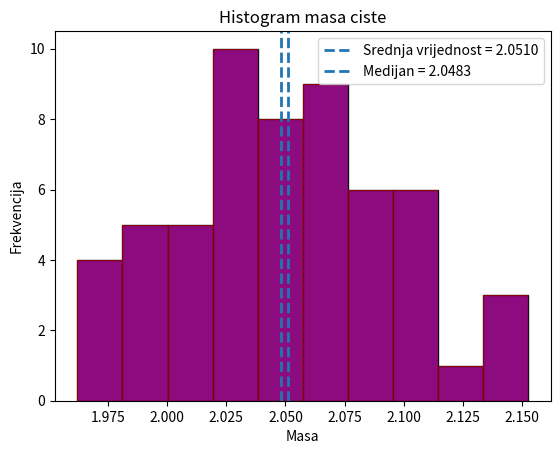
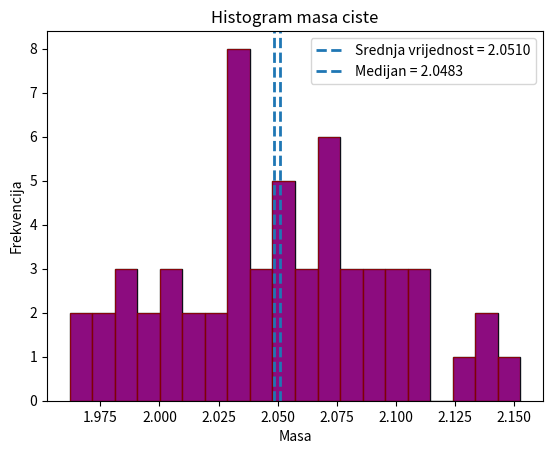

Source code (Python) for these figures, in order:
import numpy as np
import matplotlib.pyplot as plt

np.random.seed (42)
mase_ciste = np.random.normal(loc =2.06 , scale =0.05 , size =57).tolist()

def histogram(podaci, k):
    h=(max(podaci)-min(podaci))/k
    granica=min(podaci)
    dict_hist={}
    for i in range(k):
        dict_hist[f"{i}"]=[granica, granica+h,0]
        granica=granica+h

    for element in podaci:
        for j in range(len(dict_hist)):
            if j == k - 1:
                if dict_hist[f"{j}"][0] <= element <=dict_hist[f"{j}"][1]:
                    dict_hist[f"{j}"][2] += 1
            else:
                if element<dict_hist[f"{j}"][1] and element>=dict_hist[f"{j}"][0]:
                    dict_hist[f"{j}"][2]=dict_hist[f"{j}"][2]+1
    output = {}    
    ##########################             
    rubovi = []
    frekvencije = []
    ##########################
    for j in range(k):                 
        lower = dict_hist[f"{j}"][0]   
        upper = dict_hist[f"{j}"][1]   
        count = dict_hist[f"{j}"][2]   
        key = f"[{lower:.3f}-{upper:.3f}]"  
        output[key] = count   
        rubovi.append(lower)
        frekvencije.append(count)
###################################
    #Već u funkciji histograma koristim metodu usporedbe podataka, 
    #korištenjem plt.bar za ručne podatke, a plt.hist kao gotovi modul,
    #te njihova usporedba (color=blue, color=red), bi trebala davati nijansu ljubičaste,
    #što ukazuje da se plt.hist i naš ručni modul poklapaju po rezultatima
    plt.bar(rubovi, frekvencije, width=h, align="edge", edgecolor="black", alpha=0.9, color="blue")
    plt.hist(podaci, bins=k, color="red", alpha=0.5)
    plt.axvline(
        np.mean(podaci),
        linestyle="--",
        linewidth=2,
        label=f"Srednja vrijednost = {np.mean(podaci):.4f}"
    )
    plt.axvline(
        np.median(podaci),
        linestyle="--",
        linewidth=2,
        label=f"Medijan = {np.median(podaci):.4f}"
    )

    plt.xlabel("Masa")
    plt.ylabel("Frekvencija")
    plt.title("Histogram masa ciste")
    plt.legend()
    plt.show()
    return output

#Zadatak2    
print(histogram(mase_ciste, 10))
print(histogram(mase_ciste, 20))

                         

                
